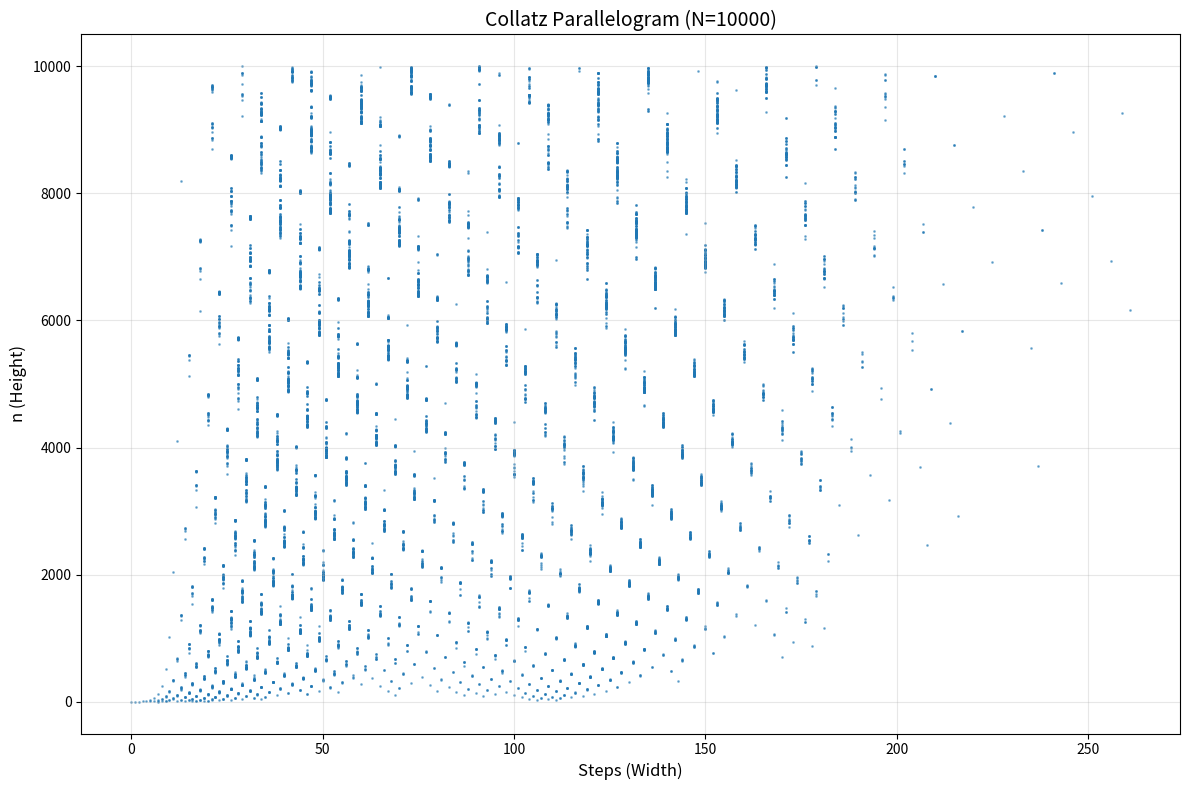

Source code (Python):
"""
Collatz Geometric Analysis - Computational Verification Tool

This script computes the Collatz parallelogram metrics for various N values
and verifies the geometric properties described in the research.

[redacted]
Email: [email redacted]
"""

import numpy as np
import matplotlib.pyplot as plt
from scipy import stats

def collatz_steps(n):
    """Compute stopping time for number n"""
    steps = 0
    while n != 1:
        if n % 2 == 0:
            n = n // 2
        else:
            n = 3 * n + 1
        steps += 1
    return steps

def compute_parallelogram_data(N):
    """Compute all Collatz data up to limit N"""
    points = []
    max_steps = 0
    
    for n in range(1, N + 1):
        steps = collatz_steps(n)
        points.append((steps, n))
        if steps > max_steps:
            max_steps = steps
    
    return {
        'H': N,
        'W': max_steps,
        'points': points,
        'aspect_ratio': N / max_steps
    }

def linear_regression_angle(points):
    """Compute tilt angle from linear regression"""
    x = np.array([p[0] for p in points])  # steps
    y = np.array([p[1] for p in points])  # n
    
    slope, intercept, r_value, p_value, std_err = stats.linregress(x, y)
    angle = np.arctan(slope) * 180 / np.pi
    
    return angle, r_value**2

def verify_data():
    """Verify the reported data"""
    limits = [500, 4000, 10000]
    
    print("Collatz Parallelogram Verification")
    print("=" * 60)
    print(f"{'N':<10} {'W':<10} {'H/W':<12} {'θ (deg)':<12} {'R²':<10}")
    print("-" * 60)
    
    for N in limits:
        print(f"Computing N={N}...", end=" ")
        data = compute_parallelogram_data(N)
        angle, r_squared = linear_regression_angle(data['points'])
        
        print(f"{N:<10} {data['W']:<10} {data['aspect_ratio']:<12.2f} "
              f"{angle:<12.2f} {r_squared:<10.4f}")
    
    print("=" * 60)

def plot_parallelogram(N=10000):
    """Visualize the Collatz parallelogram"""
    data = compute_parallelogram_data(N)
    points = data['points']
    
    x = [p[0] for p in points]
    y = [p[1] for p in points]
    
    plt.figure(figsize=(12, 8))
    plt.scatter(x, y, alpha=0.5, s=1)
    plt.xlabel('Steps (Width)', fontsize=12)
    plt.ylabel('n (Height)', fontsize=12)
    plt.title(f'Collatz Parallelogram (N={N})', fontsize=14)
    plt.grid(True, alpha=0.3)
    plt.tight_layout()
    plt.savefig(f'collatz_parallelogram_N{N}.png', dpi=300)
    print(f"Saved visualization: collatz_parallelogram_N{N}.png")

if __name__ == "__main__":
    # Verify the data
    verify_data()
    
    # Create visualization
    print("\nGenerating visualization...")
    plot_parallelogram(10000)
    
    print("\nVerification complete!")
